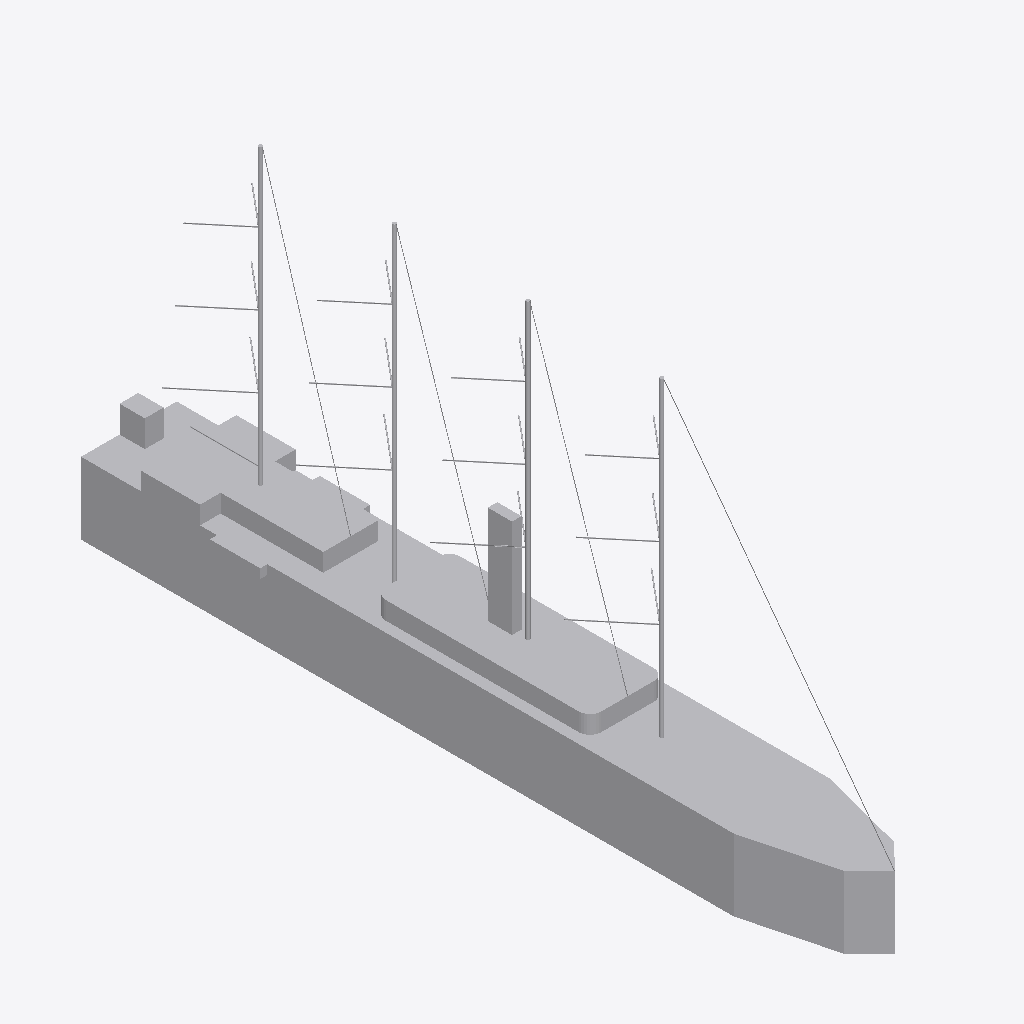
Isometric view of an IFC building model (IFC-SPF (STEP), schema IFC2X3, length unit metre), seen from the south-west, elements coloured by IFC class: 1 other element (light grey).
Extent 18.4 m × 128.1 m × 64.0 m (x, y, z). Elements (1): 1 IfcBuildingElementPart.

HEADER;
FILE_DESCRIPTION(('IFC 2x3 Building Model'),'2;1');
FILE_NAME('','',(''),(''),'','','');
FILE_SCHEMA(('IFC2X3'));
ENDSEC;
DATA;
#3064=IFCPROJECT('0FxxRJ4nH9_PdB_ubC4qUd',$,'APBCN-LOG-TRA-BarcoCargaPasaje_Crucero_Tipo 4_LOD1',$,$,$,$,(#18,#3065),#3066);
#1=IFCSITE('16AoFQgifAvhJ5ZpX7mdy6',$,'APBCN-LOG-TRA-BarcoCargaPasaje_Crucero_Tipo 4_LOD1',$,'',#8,$,$,.ELEMENT.,$,$,$,$,$);
#13=IFCBUILDINGELEMENTPART('31PrUcaw50qBvtUtd2pglb',$,'APBCN-LOG-TRA-BarcoCargaPasaje_Crucero_Tipo 4_LOD1',$,'',#14,#15,$);
ENDSEC;
